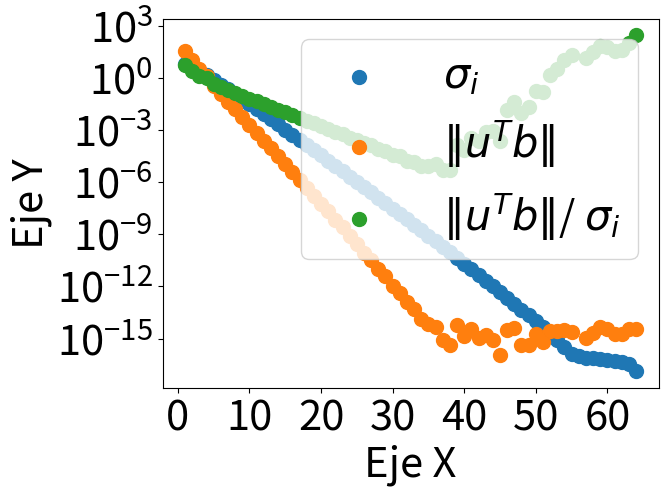
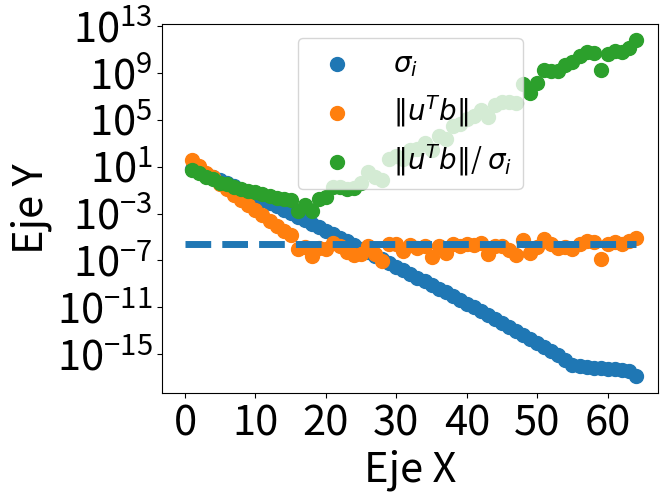
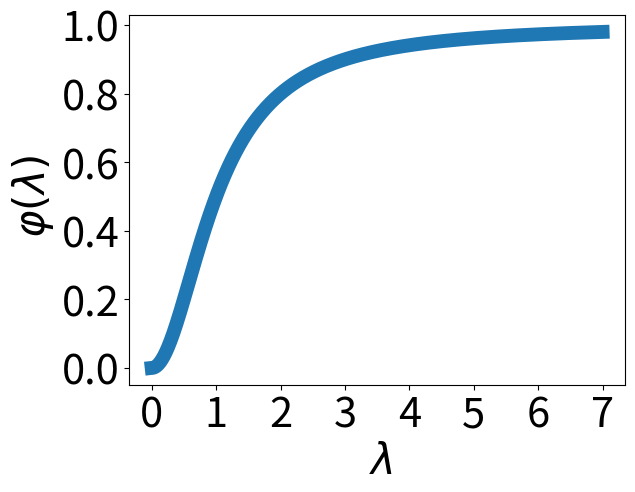
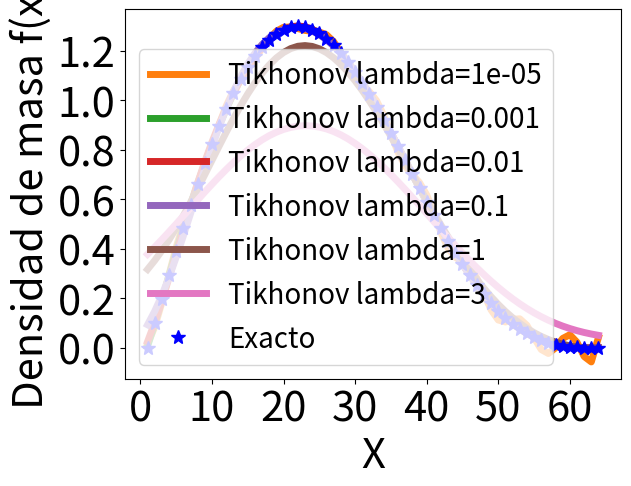
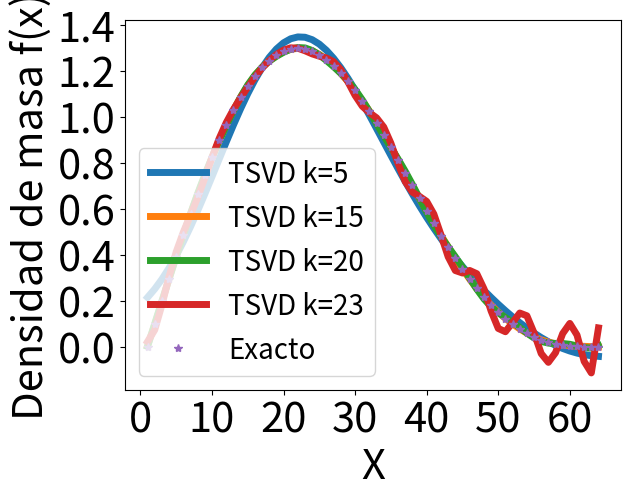
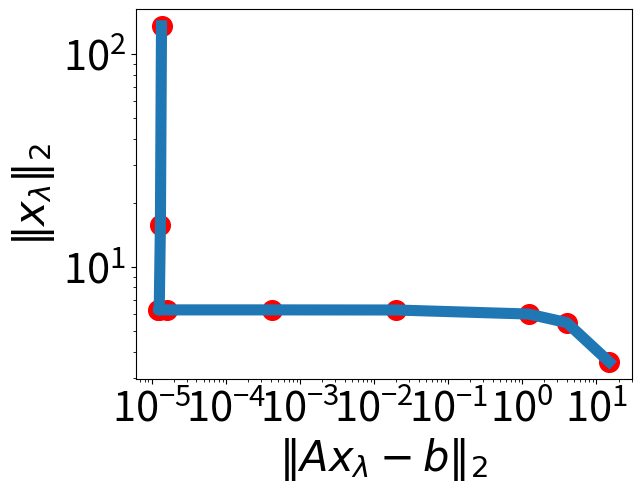
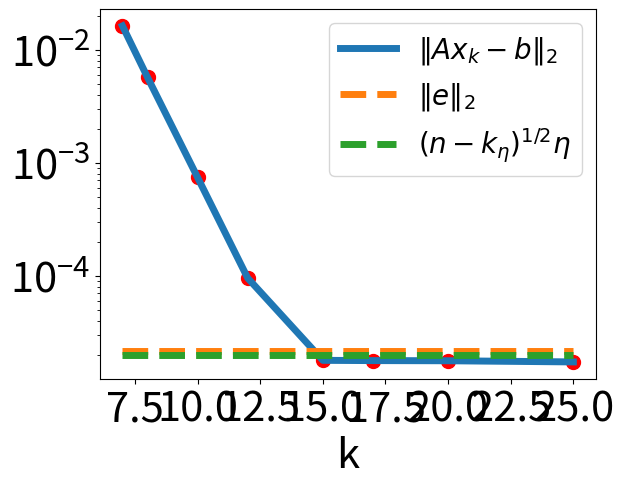
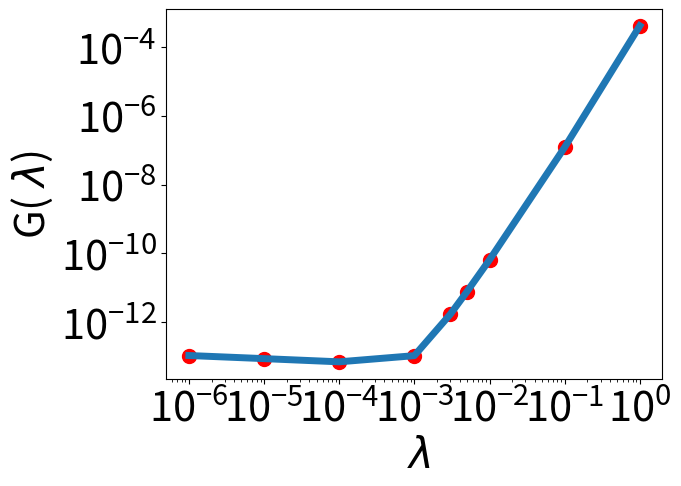
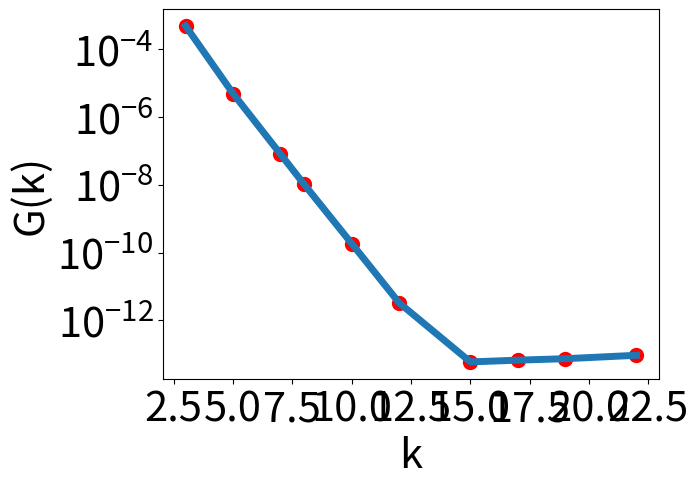
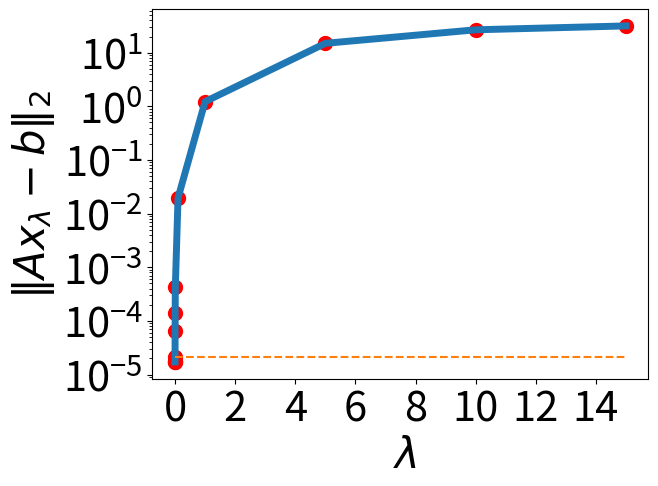
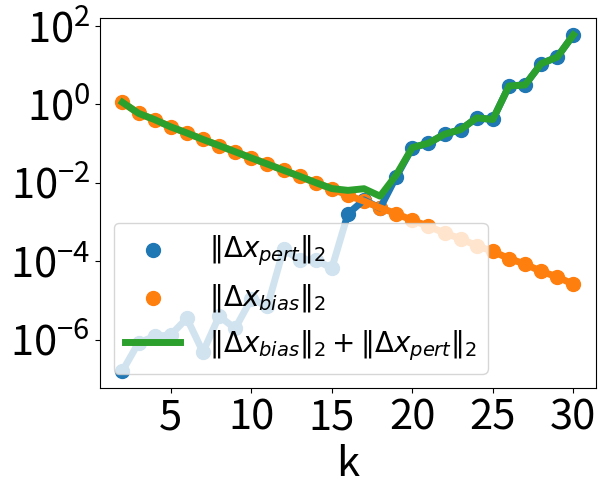

Python code for these plots, in order:
# -*- coding: utf-8 -*-
import numpy as np
import scipy.integrate as integrate
import matplotlib.pyplot as plt
import scipy as sc

FontLabel = 30
FontTicks = 30
FontLegend = 20

d = 0.25
n = 64
x = np.linspace(0,1,n)
b = np.zeros(len(x))
f = np.zeros(len(x))
error = 5*np.random.uniform(-1,1,size=(len(f)))/1000000

normError = np.linalg.norm(error,2)


def K(s,t):# El kernel, lo que me describe a mi sistema
    k = d/np.power((np.power(d,2)+np.power(s-t,2)),3/2)
    return k

def F2(t): # otra distribucion de masas
    f = np.sin(np.pi*t) + 0.5*np.sin(2*np.pi*t)
    return f

def g(s): # la componente de la gravedad perpendicular, en s, es el dato
    g, e = integrate.quad(lambda t: np.dot(K(s,t),F2(t)),0,1)
    return g

for i in range(len(x)):
    f[i] = F2(x[i])
    b[i] = g(x[i])


def Agrav(d,n):
    A = np.zeros([n,n])
    s = np.zeros(n)
    t = np.zeros(n)
    for i in range(n):
        s[i] = (i-0.5)/n
        t[i] = (i-0.5)/n
    for i in range(n):
        for j in range(n):
            A[i][j] = (d/n)*(np.power(np.power(d,2)+np.power(((i-j)/n),2),-3/2))
    return A


def matrizFiltroTikh(sigma,lamb):
    filtro = np.zeros(len(sigma))
    for j in range(len(sigma)):
        filtro[j] =  np.power(sigma[j],2)/(np.power(sigma[j],2)+np.power(lamb,2))
    return filtro

def matrizFiltroTSVD(sigma,lamb):
    filtro = np.zeros(len(sigma))
    for j in range(lamb):
        filtro[j] =  1
    return filtro


def TikhonovSVD(A,b,param):
    global flag
    n = A.shape[1]
    r = np.linalg.matrix_rank(A)
    U, sigma, VT = sc.linalg.svd(A, full_matrices=False,overwrite_a=True,lapack_driver='gesvd')
    sigma_inv = np.diag(np.hstack([1/sigma]))
    psi = matrizFiltroTikh(sigma,param)
    Psi = np.diag(np.hstack([psi]))
    V = VT.T
    sigma_inv = np.diag(np.hstack([1/sigma[:r], np.zeros(n-r)]))
    Psisig = np.dot(Psi,sigma_inv)
    VPsisig =   np.dot(V,Psisig)
    VPsisigUT = np.dot(VPsisig,U.T)
    xsol = np.dot(VPsisigUT,b)
    bTik = np.dot(A,xsol)
    eps = np.linalg.norm(b-bTik)# Error of solution ||b-A*x||
    #print('\nError of the Tikhonov, lambda = {}, solution: ||b-A*x|| ='.format(param), eps)

    return xsol, bTik, sigma, U, Psi, sigma_inv, V

def TSVD(A,b,param):
    global flag
    n = A.shape[1]
    r = np.linalg.matrix_rank(A)
    U, sigma, VT = np.linalg.svd(A, full_matrices=True)
    sigma_inv = np.diag(np.hstack([1/sigma]))
    psi = matrizFiltroTSVD(sigma,param)
    Psi = np.diag(np.hstack([psi]))
    V = VT.T
    sigma_inv = np.diag(np.hstack([1/sigma[:r], np.zeros(n-r)]))
    Psisig = np.dot(Psi,sigma_inv)
    VPsisig =   np.dot(V,Psisig)
    VPsisigUT = np.dot(VPsisig,U.T)
    xsol = np.dot(VPsisigUT,b)
    bTik = np.dot(A,xsol)
    eps = np.linalg.norm(b-bTik)# Error of solution ||b-A*x||
    #print('\nError of the Tikhonov, lambda = {}, solution: ||b-A*x|| ='.format(param), eps)

    return xsol, bTik, sigma, U, Psi, sigma_inv, V

#%%
################################################################################
################ Veamos si logro tener el A de Ax=b
################################################################################
index = np.linspace(1,n,n)
AGrav = Agrav(0.25,n)  # Matriz A
Ai = np.linalg.inv(AGrav)
xsol = np.linalg.tensorsolve(Ai,b)  # El X, es decir mi distribucion f
bsol = np.dot(AGrav,xsol)  #
solExacta = np.dot(AGrav,f) # Pruebo que efectivamente esta A es lo que quiero
#plt.plot(i,solExacta)  # Me fijo si recupero la b (es decir la g)
#plt.plot(i,b) # la b posta
#plt.plot(i,bsol)
#RECUPERE! TENGO LA A! pero no estaria teniendo la f, tengo un factor 40
# la cond(A) es gigante.... pero me esperaba cualquier cosa pero sin ese factor de escala

b = np.dot(AGrav,f)
bError = b + error
################################################################################
############################# Veamos el grafico de Picard
################################################################################
xsolTik, bTik, sigma, U, Psi, sigma_inv , V= TikhonovSVD(AGrav,b,0)
uTb = np.abs(np.dot(U.T,b))
plt.figure(1)
sig = r" $\sigma_i$"
uTbstring = r" $\|u^Tb\|$"
#plt.title('Grafico de Picard',fontsize=34)
plt.yscale('log')
plt.scatter(index,sigma,label=sig,s=100)
plt.scatter(index,uTb,label=uTbstring ,s=100)
plt.scatter(index,uTb/sigma,label=uTbstring +'/'+sig,s=100)
plt.legend(fontsize=FontLabel)
plt.xlabel("Eje X",fontsize=FontLabel)
plt.ylabel("Eje Y",fontsize=FontLabel)
plt.xticks(fontsize=FontTicks)
plt.yticks(fontsize=FontTicks)
plt.savefig('Python-Picard.png')
################################################################################
############################# Veamos el grafico de Picard con Error
################################################################################
xsolTik, bTik, sigma, U, Psi, sigma_inv , V= TikhonovSVD(AGrav,bError,0)
uTb = np.abs(np.dot(U.T,bError))
xnormerror = np.linspace(0,index[-1])
normErrorVec = np.zeros(len(xnormerror))
normErrorString = r'$\Vert e\Vert_2$'


for i in range(len(xnormerror)):
    normErrorVec[i] = error.std()
plt.figure(2)
sig = r" $\sigma_i$"
uTbstring = r" $\|u^Tb\|$"
#plt.title('Grafico de Picard con error')
plt.yscale('log')

plt.plot(xnormerror, normErrorVec, '--',  linewidth=5)
plt.scatter(index,sigma,label=sig,s=100)
plt.scatter(index,uTb,label=uTbstring ,s=100)
plt.scatter(index,uTb/sigma,label=uTbstring +'/'+sig,s=100)
plt.legend(fontsize=FontLegend)
plt.xlabel("Eje X",fontsize=FontLabel)
plt.ylabel("Eje Y",fontsize=FontLabel)
plt.xticks(fontsize=FontTicks)
plt.yticks(fontsize=FontTicks)
plt.savefig('Python-PicardError.png')
#%%
################################################################################
############################# Comportamiento del factor de filtracion de Tik
################################################################################
lambda_prueba = 1
sigma_continuo = np.linspace(7,0,1000)
filtro = matrizFiltroTikh(sigma_continuo,lambda_prueba)
lambdaString = r" $\lambda$"
factorFiltro = r" $\varphi(\lambda)$"
plt.figure(3)
#plt.title('Factor de filtracion de Tikhonov')
plt.plot(sigma_continuo,filtro,marker="o",  linewidth=10)
plt.xlabel(lambdaString,fontsize=FontLabel)
plt.ylabel(factorFiltro ,fontsize=FontLabel)
plt.xticks(fontsize=FontTicks)
plt.yticks(fontsize=FontTicks)
plt.savefig('Python-FactirTik.png')
################################################################################
############################# Probemos Tikhonov!!! FUNCIONA!
################################################################################
#%%
plt.figure(4)
#plt.title('Tikhonov')
plt.plot(index,f,'*')

 # mejor 0.001
parametros = [0.00001,0.001,0.01,0.1,1,3]
for j in parametros:
    xsolTik, bTik, sigma, U, Psi, sigma_inv , V= TikhonovSVD(AGrav,bError,j)
    plt.plot(index,xsolTik,label='Tikhonov lambda={}'.format(j),  linewidth=5)

plt.plot(index,f, 'b*',label='Exacto', markersize=10)
plt.legend(fontsize=FontLegend)
plt.xlabel("X",fontsize=FontLabel)
plt.ylabel("Densidad de masa f(x)",fontsize=FontLabel)
plt.xticks(fontsize=FontTicks)
plt.yticks(fontsize=FontTicks)
plt.savefig('Python-Tikhonov.png')
#%%
################################################################################
#############################  Probemos Trucando!
################################################################################

parametrosK = [5,15,20,23] # 15 segun discrepancia
plt.figure(5)
#plt.title('TSVD')
for k in parametrosK:
    xsolTik, bTik, sigma, U, Psi, sigma_inv, V = TSVD(AGrav,bError,k)
    plt.plot(index,xsolTik,label='TSVD k={}'.format(k),  linewidth=5)

plt.plot(index,f,'*',label='Exacto',  linewidth=5)
plt.legend(fontsize=FontLegend)
plt.xlabel("X",fontsize=FontLabel)
plt.ylabel("Densidad de masa f(x)",fontsize=FontLabel)
plt.xticks(fontsize=FontTicks)
plt.yticks(fontsize=FontTicks)

#plt.savefig('Python-TSVD.png')

################################################################################
############################# TSVD Errores
################################################################################
#%%
plt.figure(12)
error = 5*np.random.uniform(-1,1,size=(len(f)))/1000000
xbiasString= r" $\Vert\Delta x_{bias}\Vert_2$"
xpertString= r" $\Vert\Delta x_{pert}\Vert_2$"
xString = r" $\Vert\Delta x_{bias}\Vert_2+\Vert\Delta x_{pert}\Vert_2$"
parametrosK = np.linspace(2,30,29,dtype=int) # 15 segun discrepancia

#plt.title('TSVD')
NormPert = np.zeros(len(parametrosK))
NormBias = np.zeros(len(parametrosK))
ind=0
for k in parametrosK:
    xsolTik, bTik, sigma, U, Psi, sigma_inv, V = TSVD(AGrav,bError,k)
    VSisig =   np.dot(V[:,:k],sigma_inv[:k,:k])
    VSisigUT = np.dot(VSisig,U.T[:k,:])
    xpert = np.dot(VSisigUT[:k],error)
    NormPert[ind] = np.linalg.norm(xpert,2)
    

    VTx = np.dot(V[:,k+1:],U.T[k+1:,:]) # f es la solucion exacta
    xbias = np.dot(VTx,f)
    NormBias[ind] = np.linalg.norm(xbias,2)
    ind = ind + 1
    
plt.yscale('log')

plt.scatter(parametrosK,NormPert,label=xpertString,s=100)
plt.plot(parametrosK,NormPert,  linewidth=5)
plt.scatter(parametrosK,NormBias ,label=xbiasString,s=100)
plt.plot(parametrosK,NormBias ,  linewidth=5)
plt.plot(parametrosK,NormBias+NormPert, label=xString,  linewidth=5)


#plt.plot(index,f,'*',label='Exacto')
plt.legend(fontsize=FontLegend)
plt.xlabel("k",fontsize=FontLabel)

plt.xticks(fontsize=FontTicks)
plt.yticks(fontsize=FontTicks)

#%%
################################################################################
############################# Curva L
################################################################################
parametros = [0.00000001,0.0000001,0.00001,0.0001,0.001,0.01,0.1,1,2,5]
xnormerror = np.linspace(0,max(parametros))
normErrorVec = np.zeros(len(xnormerror))
normxString = r'$\Vert x_{\lambda}\Vert_2$'
normAxbString = r'$\Vert Ax_{\lambda}-b\Vert_2$'
normErrorString = r'$\Vert e\Vert_2$'
for i in range(len(xnormerror)):
    normErrorVec[i] = normError
tick = -1

normx = np.zeros(len(parametros))
normAxb = np.zeros(len(parametros))
for j in parametros:
    tick = tick + 1
    xsolTik, bTik, sigma, U, Psi, sigma_inv, V = TikhonovSVD(AGrav,bError,j)
    normx[tick] = np.linalg.norm(xsolTik,2)
    normAxb[tick] = np.linalg.norm(bTik-b,2)
plt.figure(6)
#plt.title('Curva-L')

plt.xscale('log')
plt.yscale('log')
plt.scatter(normAxb,normx,  s=200,c='r')
plt.loglog(normAxb,normx,  linewidth=8)
plt.xlabel(normAxbString,fontsize=FontLabel)
plt.ylabel(normxString,fontsize=FontLabel)
plt.xticks(fontsize=FontTicks)
plt.yticks(fontsize=FontTicks)
plt.savefig('Python-CurvaL.png')
################################################################################
#############################  Discrepancia
################################################################################
#%%
tick = -1
normAxbString2 = r'$\Vert Ax_k-b\Vert_2$'
normErrorString = r'$\Vert e\Vert_2$'
normErrorString2 = r'$(n-k_{\eta})^{1/2}\eta$'
parametrosk =  [7,8,10,12,15,17,20,25]
xnormerror = np.linspace(min(parametrosk),max(parametrosk))
normErrorVec = np.zeros(len(xnormerror))
eta = error.std()
for i in range(len(xnormerror)):
    normErrorVec[i] = normError
normErrorVecSup = np.zeros(len(xnormerror))

kn=15
etaerror = np.sqrt(n-kn)*eta

for i in range(len(xnormerror)):
    normErrorVecSup[i] = etaerror

normx = np.zeros(len(parametrosk))
normAxb = np.zeros(len(parametrosk))
for j in parametrosk:
    tick = tick + 1
    xsolTik, bTik, sigma, U, Psi, sigma_inv, V = TSVD(AGrav,bError,j)
    normx[tick] = np.linalg.norm(xsolTik,2)
    normAxb[tick] = np.linalg.norm(bTik-bError,2)
    #normAxb[tick] = np.linalg.norm(bTik-b,2)
plt.figure(8)
#plt.title('Discrepancia TSVD')

plt.scatter(parametrosk,normAxb,  s=100,c='r')
plt.plot(parametrosk,normAxb,  linewidth=5, label=normAxbString2)

plt.plot(xnormerror, normErrorVec, '--',  linewidth=5, label=normErrorString)
plt.plot(xnormerror, normErrorVecSup, '--',  linewidth=5, label=normErrorString2)
plt.yscale('log')
plt.xlabel("k",fontsize=FontLabel)
plt.xticks(fontsize=FontTicks)
plt.yticks(fontsize=FontTicks)
plt.legend(fontsize=FontLegend)
#plt.scatter(parametrosk,np.log(normAxb))
#plt.scatter(parametrosk,np.log(normAxb))
################################################################################
#############################  Discrepancia Tik
################################################################################
#%%
tick = -1
parametros = [0.000001,0.00001,0.0001,0.001,0.003,0.005,0.01,0.1,1,5,10,15]
xnormerror = np.linspace(0,max(parametros))
normErrorVec = np.zeros(len(xnormerror))
for i in range(len(xnormerror)):
    normErrorVec[i] = normError

normx = np.zeros(len(parametros))
normAxb = np.zeros(len(parametros))
for j in parametros:
    tick = tick + 1
    xsolTik, bTik, sigma, U, Psi, sigma_inv, V = TikhonovSVD(AGrav,bError,j)
    normx[tick] = np.linalg.norm(xsolTik,2)
    normAxb[tick] = np.linalg.norm(bTik-bError,2)
    #normAxb[tick] = np.linalg.norm(bTik-b,2)
plt.figure(11)
#plt.title('Discrepancia TSVD')

plt.scatter(parametros,normAxb,  s=100,c='r')
plt.plot(parametros,normAxb,  linewidth=5)

plt.plot(xnormerror, normErrorVec, '--')
plt.yscale('log')

plt.xlabel(lambdaString,fontsize=FontLabel)
plt.ylabel(normAxbString,fontsize=FontLabel)
plt.xticks(fontsize=FontTicks)
plt.yticks(fontsize=FontTicks)
plt.savefig('Python-Discrepancia.png')
#plt.scatter(parametrosk,np.log(normAxb))
#plt.scatter(parametrosk,np.log(normAxb))
#%%
################################################################################
############################# Gen Cross validation Tikhonov
################################################################################
#%%
tick = -1
parametros = [0.000001,0.00001,0.0001,0.001,0.003,0.005,0.01,0.1,1]
normAxb = np.zeros(len(parametros))
G = np.zeros(len(parametros))
traza = 0
for j in parametros:
    tick = tick + 1
    xsolTik, bTik, sigma, U, Psi, sigma_inv , V= TikhonovSVD(AGrav,bError,j)
    traza = np.sum(matrizFiltroTikh(sigma,j))
    divisor = np.power(len(b)-traza,2)
    normAxb[tick] = np.power(np.linalg.norm(bTik-b,2),2)
    G[tick] = normAxb[tick]/divisor
plt.figure(9)
#plt.title('GCV-Tikhonov')
plt.xscale('log')
plt.yscale('log')
plt.xlabel(lambdaString,fontsize=FontLabel)
plt.ylabel("G({})".format(lambdaString),fontsize=FontLabel)
plt.plot(parametros,G,  linewidth=5)
plt.scatter(parametros,G,  s=100,c='r')
plt.xticks(fontsize=FontTicks)
plt.yticks(fontsize=FontTicks)
plt.savefig('Python-GCVTik.png')

################################################################################
############################# Gen Cross validation TSVD
################################################################################
tick = -1
parametrosk =  [3,5,7,8,10,12,15,17,19,22]
normAxb = np.zeros(len(parametrosk))
Gk = np.zeros(len(parametrosk))
traza = 0
for j in parametrosk:
    tick = tick + 1
    xsolTik, bTik, sigma, U, Psi, sigma_inv, V = TSVD(AGrav,bError,j)
    traza = np.sum(matrizFiltroTSVD(sigma,j))
    divisor = np.power(len(b)-traza,2)
    normAxb[tick] = np.power(np.linalg.norm(bTik-b,2),2)
    Gk[tick] = normAxb[tick]/divisor
plt.figure(10)
#plt.title('GCV-TSVD')
plt.yscale('log')
plt.plot(parametrosk,Gk,  linewidth=5)
plt.scatter(parametrosk,Gk,  s=100,c='r')
plt.xlabel("k",fontsize=FontLabel)
plt.ylabel("G(k)",fontsize=FontLabel)
plt.xticks(fontsize=FontTicks)
plt.yticks(fontsize=FontTicks)
plt.savefig('Python-GCVTSVD.png')

################################################################################
#############################
################################################################################
